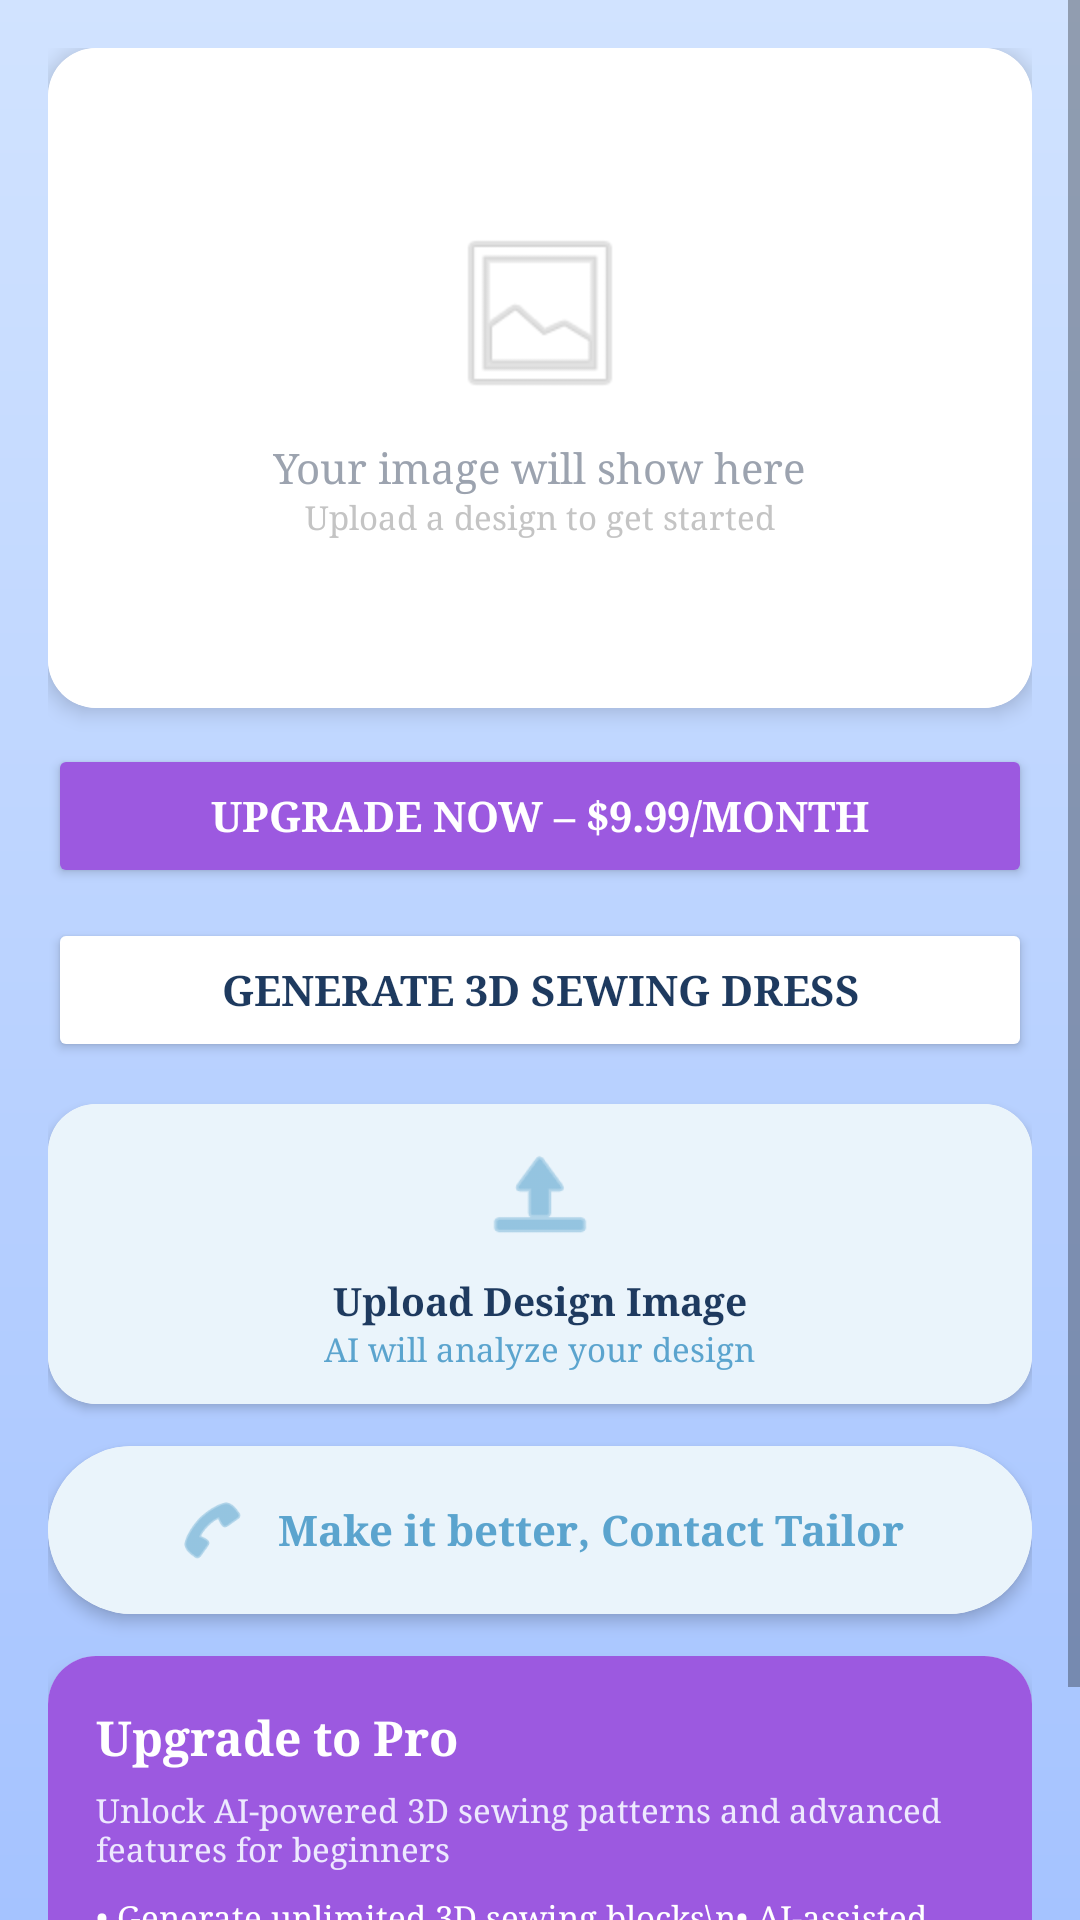

Reconstruct the res/layout file that produces this screen, plus the resources it refers to.
<!-- AndroidManifest.xml: application theme Theme.FitMe -->
<!-- res/layout/fragment_ai_sewing_dress.xml -->
<?xml version="1.0" encoding="utf-8"?>
<ScrollView xmlns:android="http://schemas.android.com/apk/res/android"
    xmlns:app="http://schemas.android.com/apk/res-auto"
    android:layout_width="match_parent"
    android:layout_height="match_parent"
    android:background="@drawable/bg_gradient"
    android:fillViewport="true">

    <LinearLayout
        android:layout_width="match_parent"
        android:layout_height="wrap_content"
        android:orientation="vertical"
        android:padding="16dp">

        
        <androidx.cardview.widget.CardView
            android:layout_width="match_parent"
            android:layout_height="220dp"
            app:cardCornerRadius="16dp"
            app:cardElevation="4dp"
            android:layout_marginBottom="12dp">

            <LinearLayout
                android:layout_width="match_parent"
                android:layout_height="match_parent"
                android:orientation="vertical"
                android:gravity="center"
                android:background="@android:color/white">

                <ImageView
                    android:id="@+id/iv_dress_preview"
                    android:layout_width="64dp"
                    android:layout_height="64dp"
                    android:src="@android:drawable/ic_menu_gallery"
                    android:alpha="0.3"
                    android:layout_marginBottom="10dp" />

                <TextView
                    android:layout_width="wrap_content"
                    android:layout_height="wrap_content"
                    android:text="Your image will show here"
                    android:textColor="#9CA3AF"
                    android:textSize="14sp"
                    android:fontFamily="serif" />

                <TextView
                    android:layout_width="wrap_content"
                    android:layout_height="wrap_content"
                    android:text="Upload a design to get started"
                    android:textColor="#C4C4C4"
                    android:textSize="11sp"
                    android:fontFamily="serif" />
            </LinearLayout>
        </androidx.cardview.widget.CardView>

        
        <Button
            android:id="@+id/btn_upgrade_now_dress"
            android:layout_width="match_parent"
            android:layout_height="48dp"
            android:text="Upgrade Now – $9.99/month"
            android:textColor="@android:color/white"
            android:backgroundTint="#9C59E0"
            android:textStyle="bold"
            android:textSize="14sp"
            android:fontFamily="serif"
            android:layout_marginBottom="10dp" />

        
        <Button
            android:id="@+id/btn_generate_dress"
            android:layout_width="match_parent"
            android:layout_height="48dp"
            android:text="Generate 3D Sewing Dress"
            android:textColor="#1E3A5F"
            android:backgroundTint="@android:color/white"
            android:textStyle="bold"
            android:textSize="14sp"
            android:fontFamily="serif"
            android:layout_marginBottom="14dp" />

        
        <androidx.cardview.widget.CardView
            android:layout_width="match_parent"
            android:layout_height="100dp"
            app:cardCornerRadius="16dp"
            app:cardElevation="2dp"
            android:layout_marginBottom="14dp">

            <LinearLayout
                android:id="@+id/layout_upload_dress"
                android:layout_width="match_parent"
                android:layout_height="match_parent"
                android:orientation="vertical"
                android:gravity="center"
                android:background="#EAF4FB">

                <ImageView
                    android:layout_width="40dp"
                    android:layout_height="40dp"
                    android:src="@android:drawable/ic_menu_upload"
                    app:tint="#5BA4CE"
                    android:layout_marginBottom="6dp" />

                <TextView
                    android:layout_width="wrap_content"
                    android:layout_height="wrap_content"
                    android:text="Upload Design Image"
                    android:textColor="#1E3A5F"
                    android:textStyle="bold"
                    android:textSize="13sp"
                    android:fontFamily="serif" />

                <TextView
                    android:layout_width="wrap_content"
                    android:layout_height="wrap_content"
                    android:text="AI will analyze your design"
                    android:textColor="#5BA4CE"
                    android:textSize="11sp"
                    android:fontFamily="serif" />
            </LinearLayout>
        </androidx.cardview.widget.CardView>

        
        <androidx.cardview.widget.CardView
            android:id="@+id/btn_contact_tailor"
            android:layout_width="match_parent"
            android:layout_height="56dp"
            app:cardCornerRadius="28dp"
            app:cardElevation="3dp"
            android:layout_marginBottom="14dp">

            <LinearLayout
                android:layout_width="match_parent"
                android:layout_height="match_parent"
                android:orientation="horizontal"
                android:gravity="center"
                android:background="#EAF4FB">

                <ImageView
                    android:layout_width="24dp"
                    android:layout_height="24dp"
                    android:src="@android:drawable/ic_menu_call"
                    app:tint="#5BA4CE"
                    android:layout_marginEnd="10dp" />

                <TextView
                    android:layout_width="wrap_content"
                    android:layout_height="wrap_content"
                    android:text="Make it better, Contact Tailor"
                    android:textColor="#5BA4CE"
                    android:textStyle="bold"
                    android:textSize="14sp"
                    android:fontFamily="serif" />
            </LinearLayout>
        </androidx.cardview.widget.CardView>

        
        <androidx.cardview.widget.CardView
            android:layout_width="match_parent"
            android:layout_height="wrap_content"
            app:cardCornerRadius="16dp"
            app:cardElevation="4dp"
            android:layout_marginBottom="16dp">

            <LinearLayout
                android:layout_width="match_parent"
                android:layout_height="wrap_content"
                android:orientation="vertical"
                android:padding="16dp"
                android:background="#9C59E0">

                <TextView
                    android:layout_width="wrap_content"
                    android:layout_height="wrap_content"
                    android:text="Upgrade to Pro"
                    android:textColor="@android:color/white"
                    android:textSize="16sp"
                    android:textStyle="bold"
                    android:fontFamily="serif"
                    android:layout_marginBottom="6dp" />

                <TextView
                    android:layout_width="wrap_content"
                    android:layout_height="wrap_content"
                    android:text="Unlock AI-powered 3D sewing patterns and advanced features for beginners"
                    android:textColor="#EDE9FE"
                    android:textSize="11sp"
                    android:fontFamily="serif"
                    android:layout_marginBottom="8dp" />

                <TextView
                    android:layout_width="wrap_content"
                    android:layout_height="wrap_content"
                    android:text="• Generate unlimited 3D sewing blocks\n• AI-assisted pattern recommendations\n• Step-by-step sewing guides\n• Priority customer support"
                    android:textColor="@android:color/white"
                    android:textSize="11sp"
                    android:fontFamily="serif"
                    android:lineSpacingExtra="4dp" />
            </LinearLayout>
        </androidx.cardview.widget.CardView>

    </LinearLayout>
</ScrollView>
<!-- resources referenced by this layout -->
<resources>
  <!-- drawable bg_gradient (drawable) -->
  <?xml version="1.0" encoding="utf-8"?>
  <shape xmlns:android="http://schemas.android.com/apk/res/android">
      <gradient
          android:angle="270"
          android:startColor="@color/gradient_start"
          android:endColor="@color/gradient_end"
          android:type="linear" />
  </shape>
  <style name="Theme.FitMe" parent="Theme.MaterialComponents.DayNight.NoActionBar">
          <item name="colorPrimary">@color/primary</item>
          <item name="colorPrimaryVariant">@color/primary_dark</item>
          <item name="colorOnPrimary">@color/white</item>
          <item name="colorSecondary">@color/primary</item>
          <item name="colorOnSecondary">@color/white</item>
          <item name="android:statusBarColor">@color/white</item>
          <item name="android:windowLightStatusBar">true</item>
          <item name="android:windowBackground">@color/bg_light</item>
          <item name="fontFamily">serif</item>
          <item name="colorControlActivated">#3251C4</item>
          <item name="colorAccent">#3251C4</item>
      </style>
  <color name="gradient_start">#D1E3FF</color>
  <color name="gradient_end">#A5C3FF</color>
  <color name="primary">#3B82F6</color>
  <color name="primary_dark">#2563EB</color>
  <color name="white">#FFFFFF</color>
  <color name="bg_light">#EFF6FF</color>
</resources>
